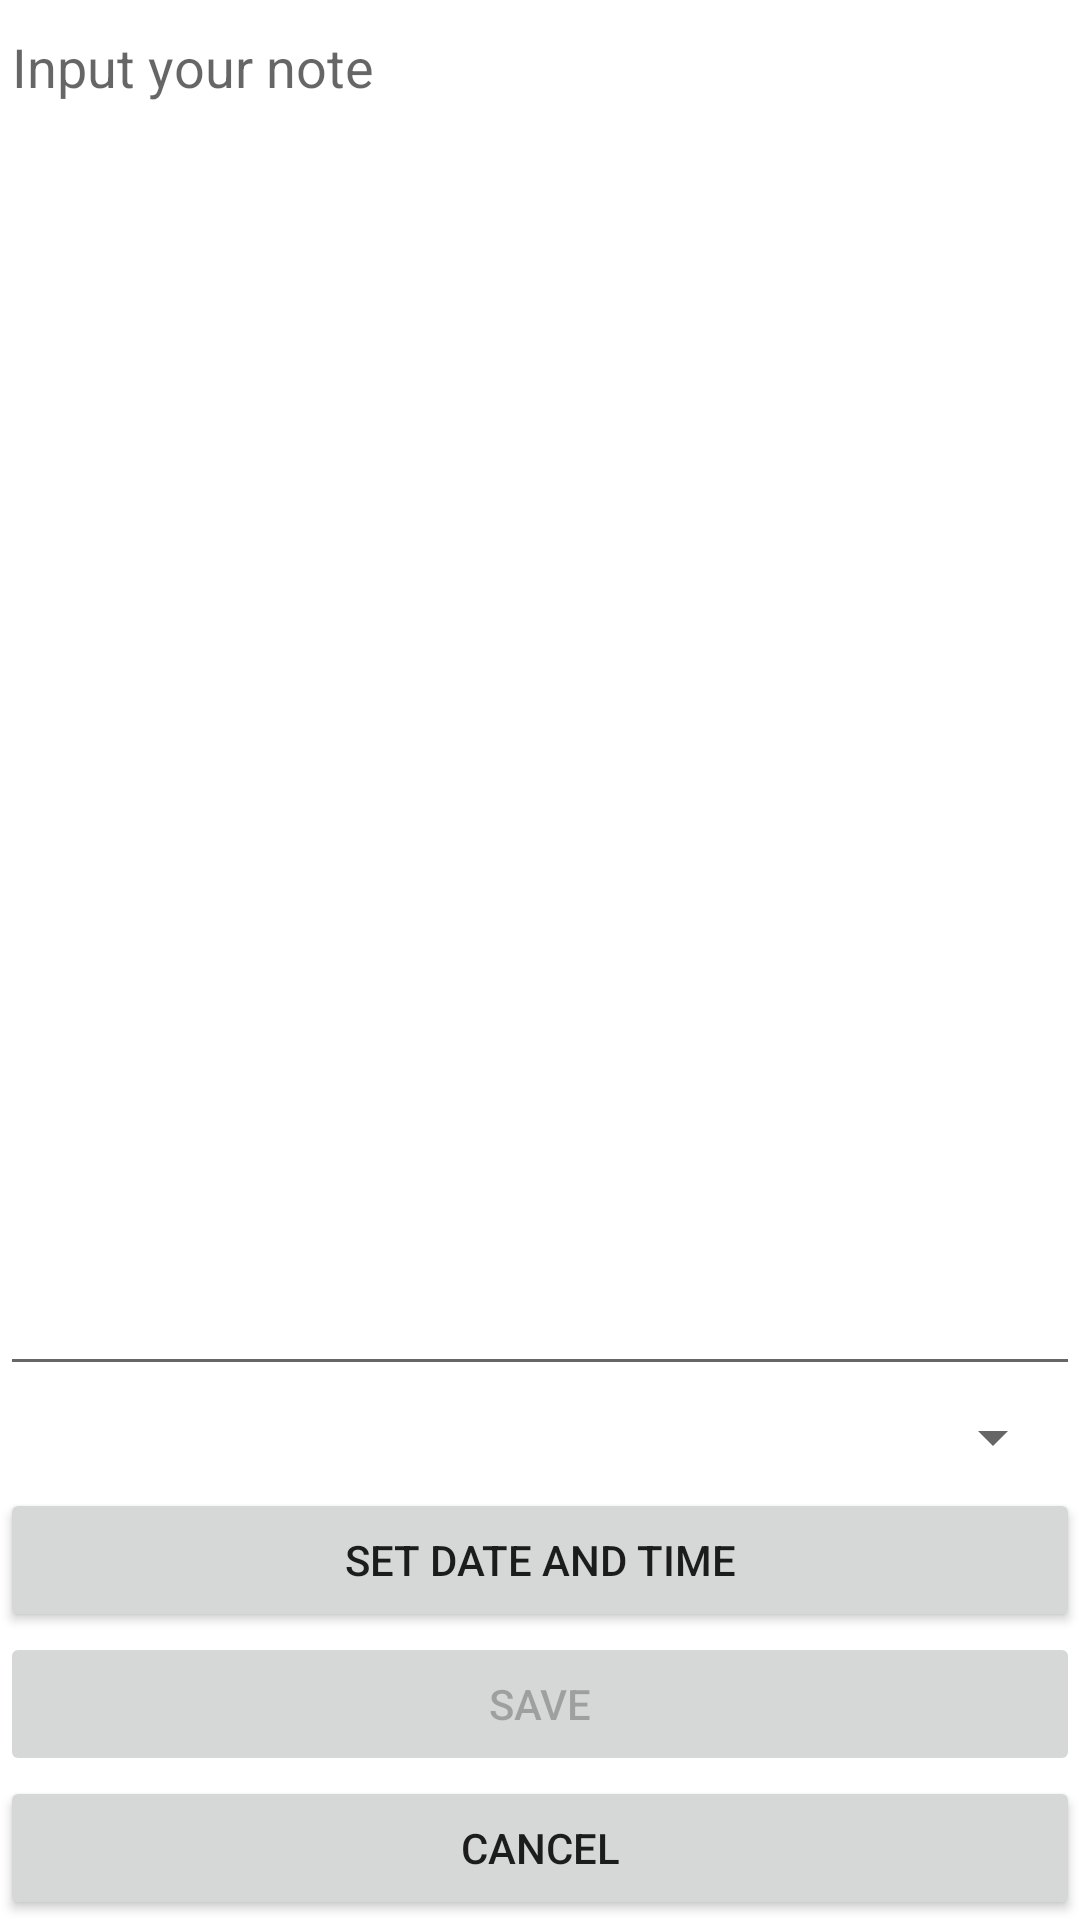

Reconstruct the res/layout file that produces this screen, plus the resources it refers to.
<!-- AndroidManifest.xml: application theme Theme.AndroidLab19 -->
<!-- res/layout/activity_editor.xml -->
<?xml version="1.0" encoding="utf-8"?>
<LinearLayout xmlns:android="http://schemas.android.com/apk/res/android"
    android:layout_width="match_parent"
    android:layout_height="match_parent"
    xmlns:tools="http://schemas.android.com/tools"
    android:layout_margin="10dp"
    android:orientation="vertical"
    tools:context=".EditorActivity">

    <EditText
        android:id="@+id/note_text"
        android:layout_width="match_parent"
        android:layout_height="0dp"
        android:layout_weight="1"
        android:gravity="start"
        android:hint="@string/input_note_hint"
        android:inputType="textMultiLine"
        android:importantForAutofill="no" />

    <Spinner
        android:id="@+id/importance_select"
        android:layout_width="match_parent"
        android:layout_height="wrap_content"
        android:layout_margin="5dp"/>

    <androidx.appcompat.widget.AppCompatButton
        android:layout_width="match_parent"
        android:layout_height="wrap_content"
        android:text="@string/time_btn_text"
        android:onClick="setDate"/>

    <androidx.appcompat.widget.AppCompatButton
        android:id="@+id/save_btn"
        android:layout_width="match_parent"
        android:layout_height="wrap_content"
        android:text="@string/save_btn_text"
        android:enabled="false"
        android:onClick="save"/>
    <androidx.appcompat.widget.AppCompatButton
        android:layout_width="match_parent"
        android:layout_height="wrap_content"
        android:text="@string/cancel_btn_text"
        android:onClick="cancel"/>
</LinearLayout>
<!-- resources referenced by this layout -->
<resources>
  <string name="cancel_btn_text">Cancel</string>
  <string name="input_note_hint">Input your note</string>
  <string name="save_btn_text">Save</string>
  <string name="time_btn_text">Set date and time</string>
  <style name="Theme.AndroidLab19" parent="Theme.MaterialComponents.DayNight.DarkActionBar">
          
          <item name="colorPrimary">@color/purple_500</item>
          <item name="colorPrimaryVariant">@color/purple_700</item>
          <item name="colorOnPrimary">@color/white</item>
          
          <item name="colorSecondary">@color/teal_200</item>
          <item name="colorSecondaryVariant">@color/teal_700</item>
          <item name="colorOnSecondary">@color/black</item>
          
          <item name="android:statusBarColor" tools:targetApi="l">?attr/colorPrimaryVariant</item>
          
      </style>
  <color name="purple_500">#FF6200EE</color>
  <color name="purple_700">#FF3700B3</color>
  <color name="white">#FFFFFFFF</color>
  <color name="teal_200">#FF03DAC5</color>
  <color name="teal_700">#FF018786</color>
  <color name="black">#FF000000</color>
</resources>
